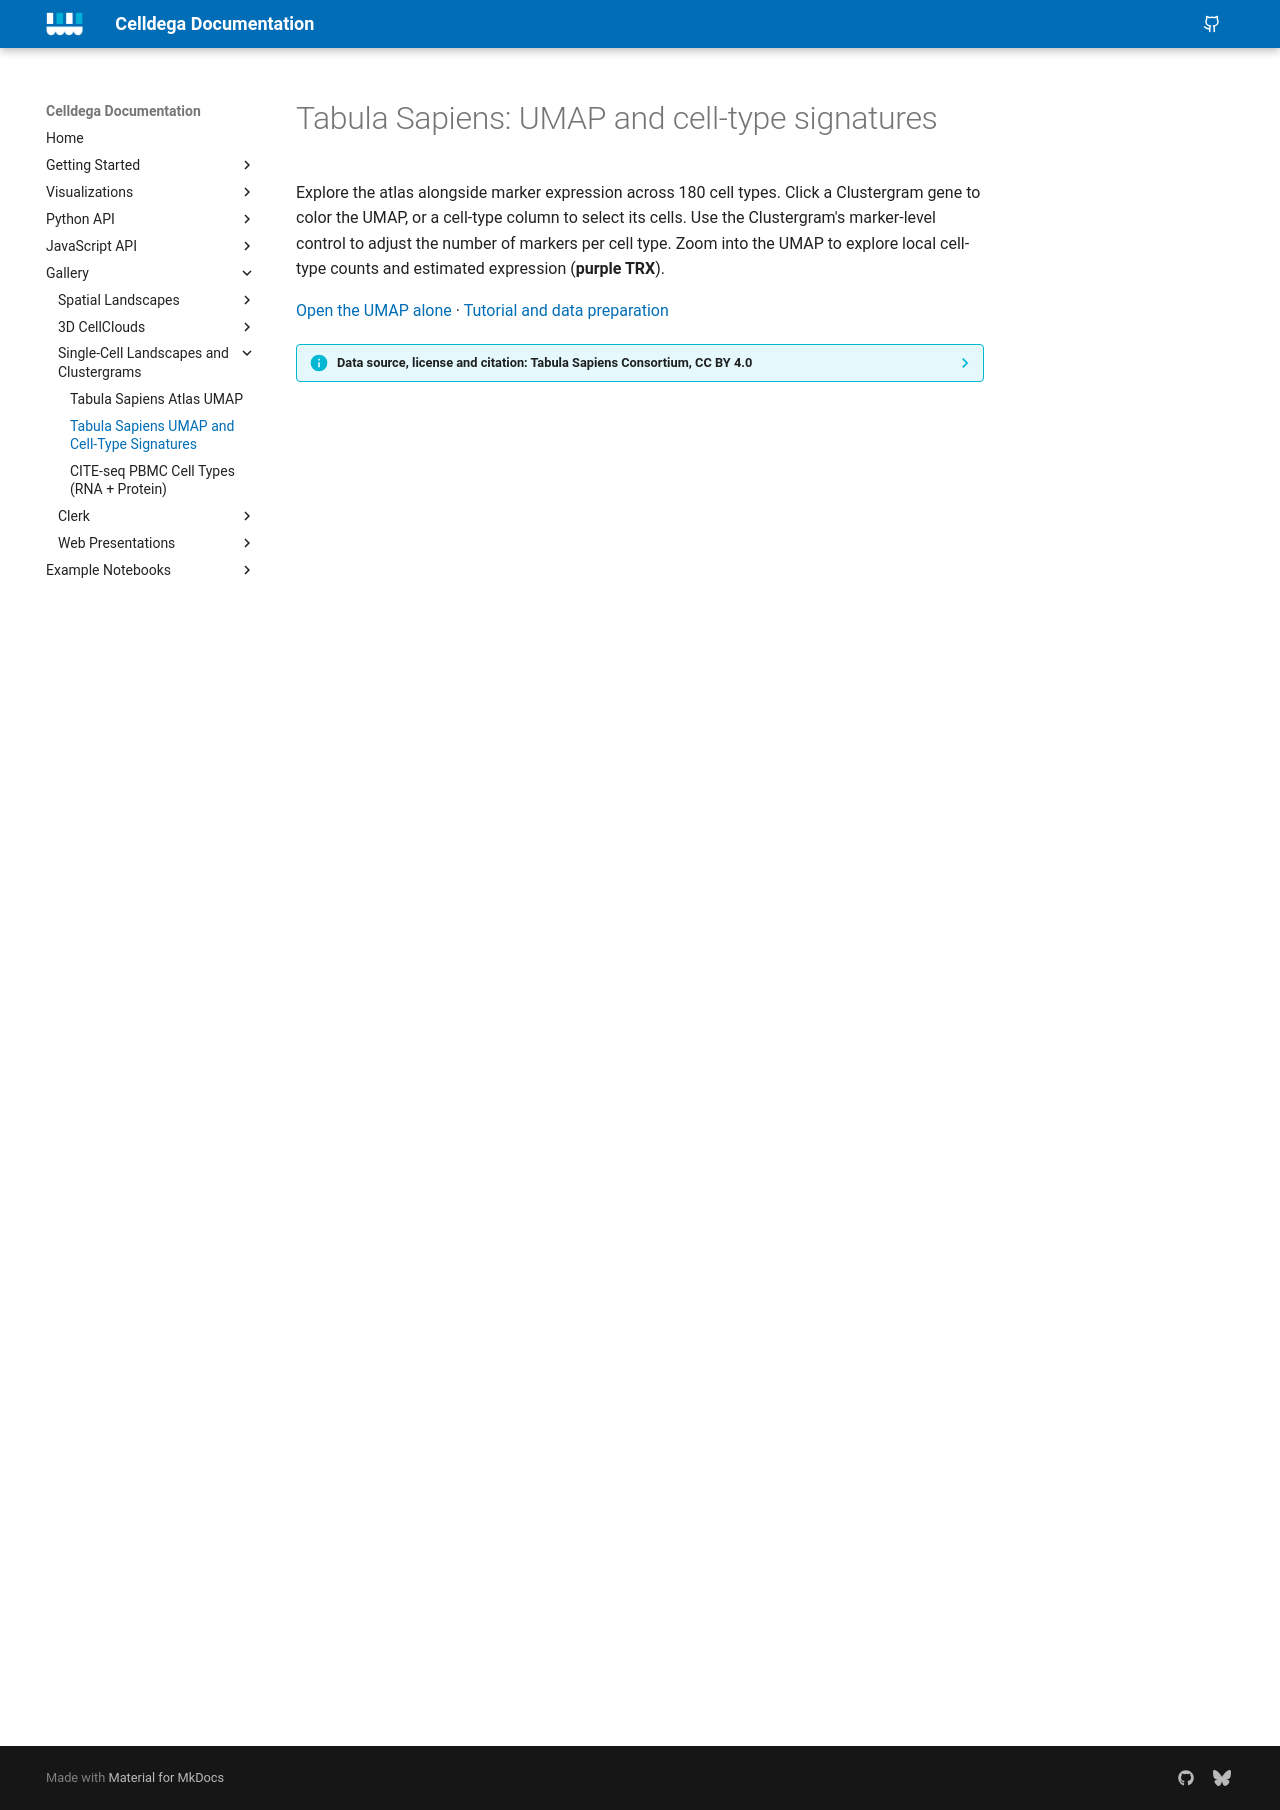

repository: broadinstitute/celldega · page: gallery/gallery_tabula_sapiens_clustergram/index.html · generator: mkdocs

# Tabula Sapiens: UMAP and cell-type signatures

Explore the atlas alongside marker expression across 180 cell types.
Click a Clustergram gene to color the UMAP, or a cell-type column to select its
cells. Use the Clustergram's marker-level control to adjust the number of markers
per cell type. Zoom into the UMAP to explore local cell-type counts and estimated
expression (**purple TRX**).

[Open the UMAP alone](gallery_tabula_sapiens.md)
· [Tutorial and data preparation](../examples/tutorial_notebooks/Tabula_Sapiens_Landscape-Clustergram-Enrich.ipynb)

<span id="data-source-and-license"></span>

??? info "Data source, license and citation: Tabula Sapiens Consortium, CC BY 4.0"

    **Source:** [Tabula Sapiens – All Cells](https://cellxgene.cziscience.com/e/53d208b0-2cfd-4366-9866-c3c6114081bc.cxg/)
    from the **Tabula Sapiens Consortium**, curated and distributed by
    [CZ CELLxGENE Discover in the Tabula Sapiens collection](https://cellxgene.cziscience.com/collections/e5f58829-1a66-40b5-a624-9046778e74f5).
    This example uses Tabula Sapiens 2.0, dataset version
    `1c88f927-bcbb-4bb1-9881-281842945a2d`: 1,136,218 cells from 28 organs.

    **License:** The source data and the derived files used here are available under
    [Creative Commons Attribution 4.0 International (CC BY 4.0)](https://creativecommons.org/licenses/by/4.0/).

    **Processing:** We retain the authors' UMAP, normalize expression to 10,000 counts
    per cell, apply log1p, and store the data as Zarr for browser access. Cell-type
    signatures, marker rankings, and hierarchical clustering are analyses prepared
    for this visualization. The Clustergram shows mean expression scaled per gene
    and the fraction of cells expressing each gene.
    [Processing details and the bundled data release policy](https://huggingface.co/datasets/broadinstitute/Celldega_Supporting_Data/blob/main/Tabula_Sapiens/README.md)
    accompany the hosted files; see also the
    [Tabula Sapiens data release policy](https://tabula-sapiens.sf.czbiohub.org/whereisthedata).

    **Citation:** The Tabula Sapiens Consortium. *Tabula Sapiens 2.0: A comprehensive
    transcriptomic atlas of human cell types.* Cell 189, 7212–7227 (2026).
    [doi:10.1016/j.cell.2026.08.010](https://doi.org/10.1016/j.cell.2026.08.010).

<div class="tabula-gallery tabula-gallery-linked" data-tabula-gallery="linked">
  <div class="tabula-landscape-panel">
    <p data-tabula-status="landscape" role="status" hidden>Loading the atlas… The first load may take a moment.</p>
    <div data-tabula-landscape aria-label="Tabula Sapiens UMAP"></div>
  </div>
  <div class="tabula-clustergram-panel">
    <p data-tabula-status="clustergram" role="status" hidden>Loading cell-type signatures…</p>
    <div data-tabula-clustergram aria-label="Tabula Sapiens cell-type Clustergram"></div>
  </div>
</div>
